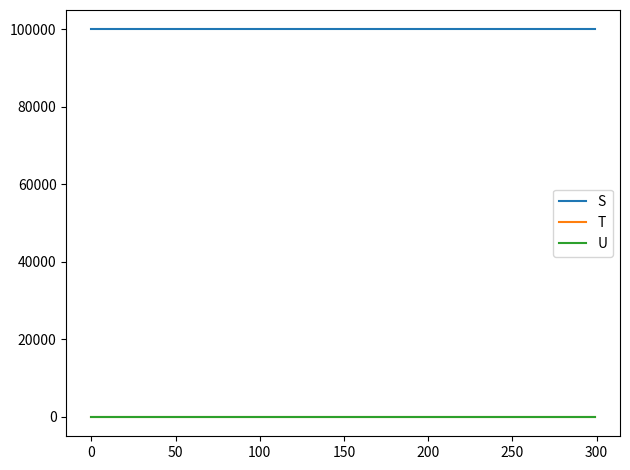

Source code (Python):
# https://github.com/karinsasaki/gillespie-algorithm-python/blob/master/build_your_own_gillespie_exercises.ipynb
# ^^^ Github example of stochastic implementation ^^^
# http://be150.caltech.edu/2016/handouts/gillespie_simulation.html
# ^^^ Example algorithm ^^^

# Implement a tau-leaping variant of the SSA   

import numpy as np
import scipy
from scipy.special import binom
from scipy import stats
from matplotlib import pyplot as plt # allow inline plot with %matplotlib inline

# tau-leaping SSA variant  

# System of equations
# stochiometric equation needs to have equal length! 
""" 1S + 0T + 0U --> 0S + 0T + 0U
    2S + 0T + 0U --> 0S + 1T + 0U 
    0S + 1T + 0U --> 2S + 0T + 0U
    0S + 1T + 0U --> 0S + 0T + 1U   
"""

# Need to initialise the discrete numbers of molecules???
popul_num = np.array([1.0E5, 0, 0])
# adding in another 1.0E5 --> Gives index error in 52 --> if condition of propensity_calc function   

# ratios of starting materials for each reaction 
LHS = np.array([[1, 0, 0], [2, 0, 0], [0, 1, 0], [0, 1, 0]])

# ratios of products for each reaction
RHS = np.array([[0, 0, 0], [0, 1, 0], [2, 0, 0], [0, 0, 1]])

# stochastic rates of reaction
stoch_rate = np.array([1.0, 0.002, 0.5, 0.04])

# Define the state change vector
state_change_array = np.asarray(RHS - LHS)  
print("State change array:\n", state_change_array)   
# state change array has length 4 
# 

# Intitalise time variables
tmax = 30.0         # Maximum time
tao = 0.0           # array to store the time of the reaction.


# function to calcualte the propensity functions for each reaction
def propensity_calc(LHS, popul_num, stoch_rate):
    propensity = np.zeros(len(LHS))
    for row in range(len(LHS)):
            a = stoch_rate[row]     
            for i in range(len(popul_num)):
                if (popul_num[i] >= LHS[row, i]):       
                    binom_rxn = binom(popul_num[i], LHS[row, i])
                    a = a*binom_rxn
                else:
                    a = 0
                    break
            propensity[row] = a     
    return propensity

print("propensity_calc:\n", (propensity_calc(LHS, popul_num, stoch_rate).shape))



# Tau-leaping  method

delta_t = 0.1
epsi = 0.03
popul_num_all = [popul_num]
propensity = np.zeros(len(LHS))
rxn_vector = np.zeros(len(LHS))  


while tao < tmax:
    propensity = propensity_calc(LHS, popul_num, stoch_rate)        
    a0 = (sum(propensity))  # a0 is a numpy.float64
    if a0 == 0.0:
        break   # if reaction cannot fire corresponding element in rxn_vector should be zero --> tau leaping method 
    lam = (propensity_calc(LHS, popul_num, stoch_rate)*delta_t)  
    rxn_vector = np.random.poisson(lam)
    if tao + delta_t > tmax:
        break
    tao += delta_t  # divide tao by delta_t to calculate number of leaps
    leap_counter = tao / delta_t 
    if popul_num.any() < 0:
        break
    else:   
        if tao >= 2/a0:     
            for j in range(len(rxn_vector)): 
                state_change_lambda = np.squeeze(np.asarray(state_change_array[j])*rxn_vector[j]) 
            new_propensity = propensity_calc(LHS, popul_num, stoch_rate)  
            propensity_check = propensity.copy()
            propensity_check[0] += state_change_lambda[0]
            propensity_check[1:] += state_change_lambda 
            leap_check = propensity_check - new_propensity
            for n in range(len(leap_check)):
                if leap_check[n] >= epsi*a0:  
                    print("The value of delta_t {} choosen is too large".format(delta_t))
                    break  
            popul_num = popul_num + state_change_lambda                  
            popul_num_all.append(popul_num)   
        else:
            t = np.random.exponential(1/a0)
            rxn_probability = propensity / a0   
            num_rxn = np.arange(rxn_probability.size)       
            if tao + t > tmax:      
                tao = tmax
                break
            j = stats.rv_discrete(values=(num_rxn, rxn_probability)).rvs() 
            tao = tao + t
            popul_num = popul_num + np.squeeze(np.asarray(state_change_array[j]))  
            print("Simulation time:\n", t, tao)
            popul_num_all.append(popul_num) 


# Runs but the plotting isnt right! 
# Only plots S and U as constant values 
# As if no reaction is happening!
# problem sampling reactions and updating the system! 

# first check indentation --> and updating popul_num_all!


print("Number of leaps, tao, in simulation:\n", leap_counter) 


popul_num_all = np.array(popul_num_all)
for i, label in enumerate(['S', 'T', 'U']):
    plt.plot(popul_num_all[:, i], label=label)
plt.legend()
plt.tight_layout()
plt.show()


# JOB FOR ANOTHER DAY! 
# Each SSA variant should be a seperate function
# avoid using excess loops and makes it easier to debug! 
